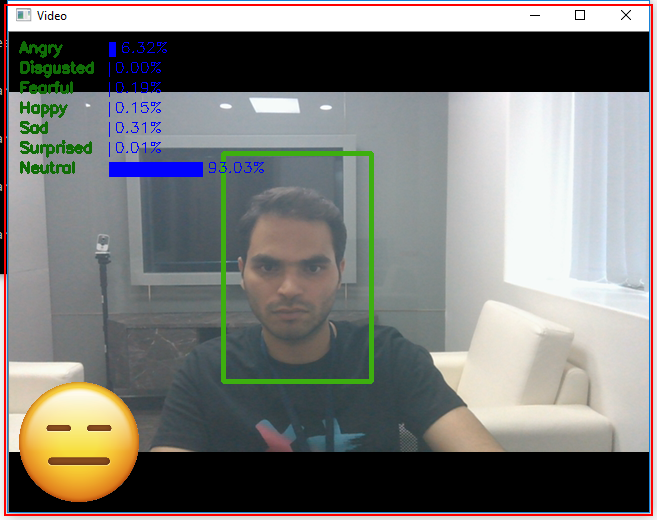
Task: One Button Program
Workflow: Media_Watching

Step 1: find the element in window 'Video' (python.exe)

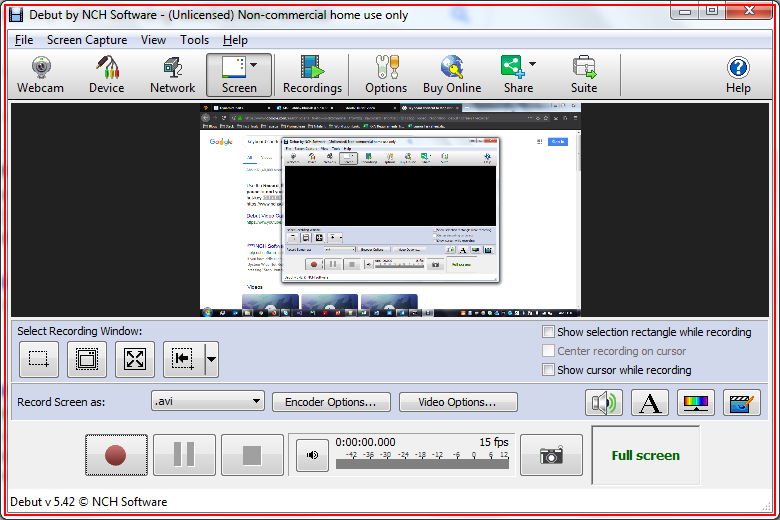
Step 2: find the dialog in window 'Debut *' (debut.exe)